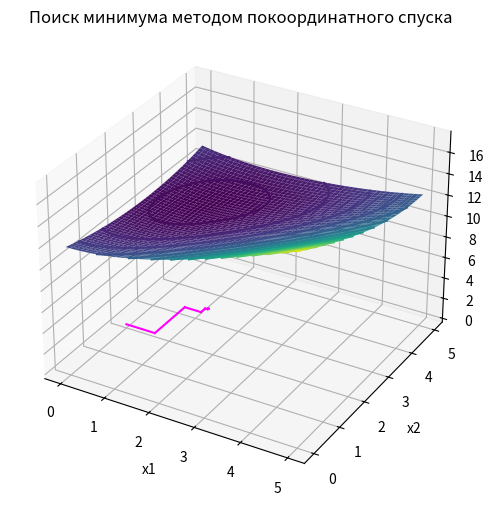

Generate this figure with matplotlib:
'''
метод покоординатного спуска (многомерная безусловная оптимизация)
'''

import numpy as np
import matplotlib.pyplot as plt
import time
from scipy.optimize import fmin

if __name__ == "__main__":
    # построение графика функции
    x1, x2 = np.mgrid[0:5:0.01, 0:5:0.01]
    y = np.sqrt(pow(x1, 2) + 4) + np.sqrt(pow((x2 - x1), 2) + 16) + np.sqrt(pow((x2 - 5), 2) + 9)
    fig = plt.figure(figsize=(6, 6))
    ax = fig.add_subplot(111, projection='3d')
    ax.plot_surface(x1, x2, y, cmap="viridis")
    plt.title("График поверхности")
    plt.xlabel("x1")
    plt.ylabel("x2")
    plt.show()

    fig1 = plt.contour(x1, x2, y, 15)
    plt.clabel(fig1, inline='True')
    plt.title("Поиск минимума методом покоординатного спуска")
    t1 = time.time()
    # метод покоординатного спуска
    A1 = A2 = 0
    B1 = B2 = 5
    e = 0.001
    n = 2
    iterations = 0
    optimizations = 0
    e_i = [0, 0]
    t = 2
    flag = 0
    # step 1
    # init starting point & new point
    x_i_0 = [0, 2]
    x_i = x_i_0[:]
    while 1:
        if t == 2:
            # step 2
            k = 0
        # step 3
        k += 1
        # step 4
        if k == 1:
            f = lambda x1: np.sqrt(pow(x1, 2) + 4) + np.sqrt(pow((x_i_0[1] - x1), 2) + 16) + np.sqrt(pow((x_i_0[1] - 5), 2) + 9)
            res = fmin(f, x_i_0[0], disp=False)
            x_i[0] = res[0]
            optimizations += 1
            plt.plot([x_i_0[0], x_i[0]], [x_i_0[1], x_i[1]], color="magenta")
        if k == 2:
            f = lambda x2: np.sqrt(pow(x_i[0], 2) + 4) + np.sqrt(pow((x2 - x_i[0]), 2) + 16) + np.sqrt(pow((x2 - 5), 2) + 9)
            res = fmin(f, x_i_0[1], disp=False)
            plt.plot([x_i[0], x_i[0]], [x_i[1], res[0]], color="magenta")
            x_i[1] = res[0]
            optimizations += 1
        # step 5
        for i in range(len(e_i)):
            e_i[i] = abs(x_i[i] - x_i_0[i])
        # step 6
        if k < n:
            t = 3
            continue
        else:
            iterations += 1
            print(f"iteration = {iterations}\tx01 = {x_i_0[0]}\tx02 = {x_i_0[1]}\tx1 = {x_i[0]}\tx2 = {x_i[1]}\toptimizations = {optimizations}")
            # step 7
            for i in range(len(e_i)):
                if e_i[i] < e:
                    flag += 1
            if flag == 2:
                break
            else:
                flag = 0
                # step 8
                t = 2
                x_i_0 = x_i[:]
                optimizations = 0

    print(x_i)
    t2 = time.time() - t1
    print(f"\tExecution time = {t2} seconds")
    plt.show()
